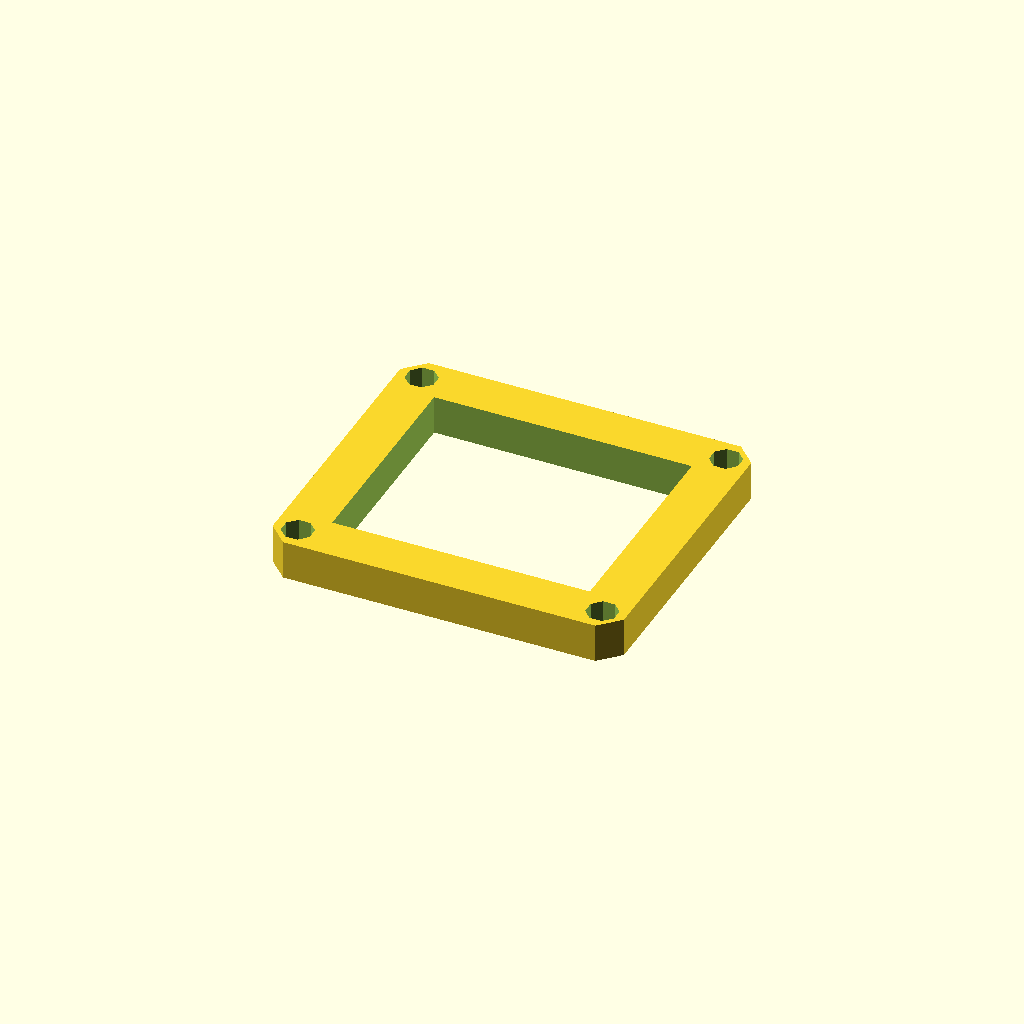
Cell 1 — every parameter at its default value.
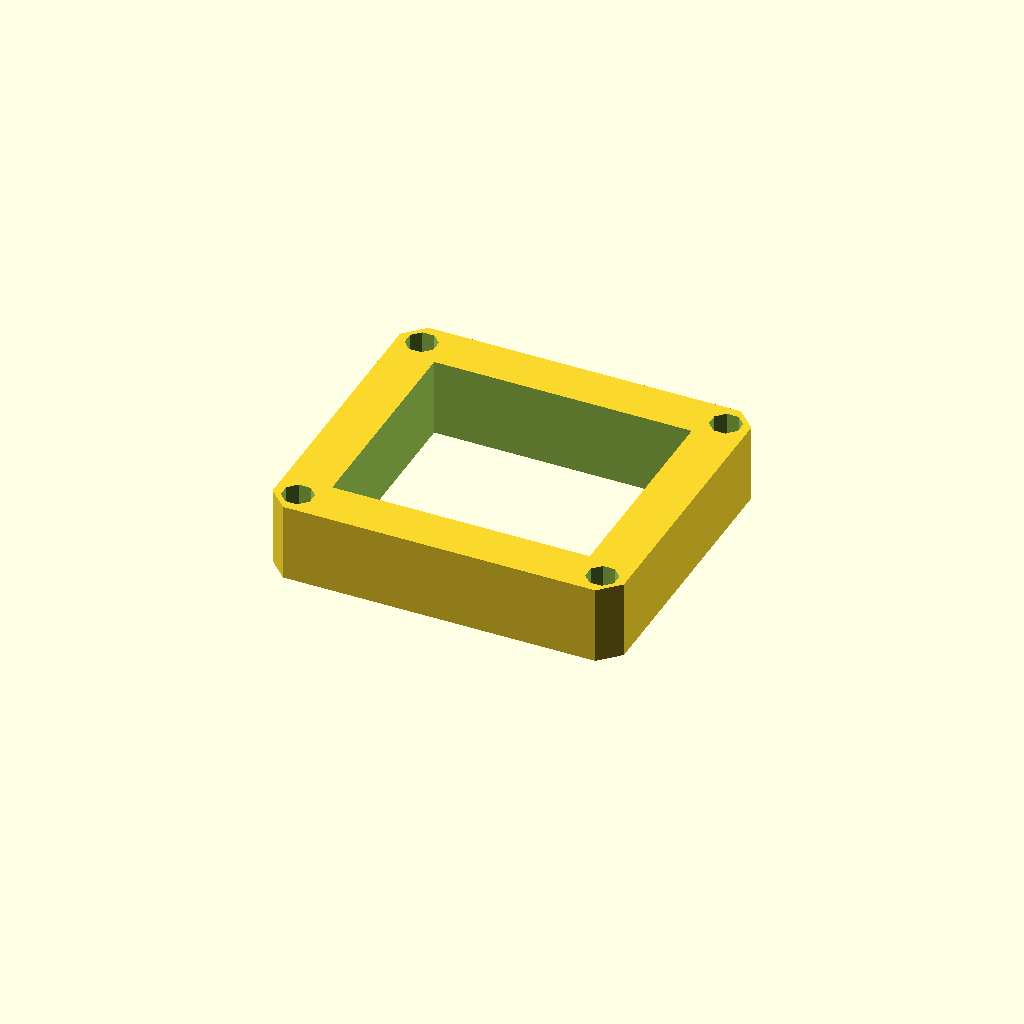
Cell 2 — plate_t set to 20, the other parameters unchanged.
One fixed orthographic camera (rotation 55°, 0°, 25°; colour scheme Cornfield) for every cell.
OpenSCAD source file optional_data/data/sketch3/frameplates/part_0071.scad:
$fn = 32;

// ----------------------------------------------------------------------
// Frame plate: 90 x 80 frame, 12 mm rails
// ----------------------------------------------------------------------

// --- parameters (mm) ---
plate_l = 90;             // plate length, X
plate_w = 80;             // plate width, Y
plate_t = 10;             // plate thickness, Z (extrusion height)
corner_c = 5;             // corner chamfer
frame_bar = 12;           // frame rail width
bolt_r = 4;               // corner bolt window radius
bolt_inset = 6;           // bolt centre inset from the edges

win_l = plate_l - 2 * frame_bar;  // window length
win_w = plate_w - 2 * frame_bar;  // window width
bolt_d = 2 * bolt_r;  // corner hole diameter

profile = [[5, 0], [85, 0], [90, 5], [90, 75], [85, 80], [5, 80], [0, 75], [0, 5]];  // primary outline, 8 points, counter clockwise
void_1 = [[12, 12], [78, 12], [78, 68], [12, 68]];  // the window, 4 points
void_2 = [[9.696, 7.531], [7.531, 9.696], [4.469, 9.696], [2.304, 7.531], [2.304, 4.469], [4.469, 2.304], [7.531, 2.304], [9.696, 4.469]];  // corner bolt window, 8 points
void_3 = [[87.696, 7.531], [85.531, 9.696], [82.469, 9.696], [80.304, 7.531], [80.304, 4.469], [82.469, 2.304], [85.531, 2.304], [87.696, 4.469]];  // corner bolt window, 8 points
void_4 = [[9.696, 75.531], [7.531, 77.696], [4.469, 77.696], [2.304, 75.531], [2.304, 72.469], [4.469, 70.304], [7.531, 70.304], [9.696, 72.469]];  // corner bolt window, 8 points
void_5 = [[87.696, 75.531], [85.531, 77.696], [82.469, 77.696], [80.304, 75.531], [80.304, 72.469], [82.469, 70.304], [85.531, 70.304], [87.696, 72.469]];  // corner bolt window, 8 points

// --- the one profile operation ---
difference() {
  linear_extrude(height = plate_t) polygon(points = profile);
  translate([0, 0, -1])
    linear_extrude(height = plate_t + 2) polygon(points = void_1);
  translate([0, 0, -1])
    linear_extrude(height = plate_t + 2) polygon(points = void_2);
  translate([0, 0, -1])
    linear_extrude(height = plate_t + 2) polygon(points = void_3);
  translate([0, 0, -1])
    linear_extrude(height = plate_t + 2) polygon(points = void_4);
  translate([0, 0, -1])
    linear_extrude(height = plate_t + 2) polygon(points = void_5);
}
Customizer parameters (derived from the source; name, type, default, range or options):
plate_l: number, default 90
plate_w: number, default 80
plate_t: number, default 10
corner_c: number, default 5
frame_bar: number, default 12
bolt_r: number, default 4
bolt_inset: number, default 6
